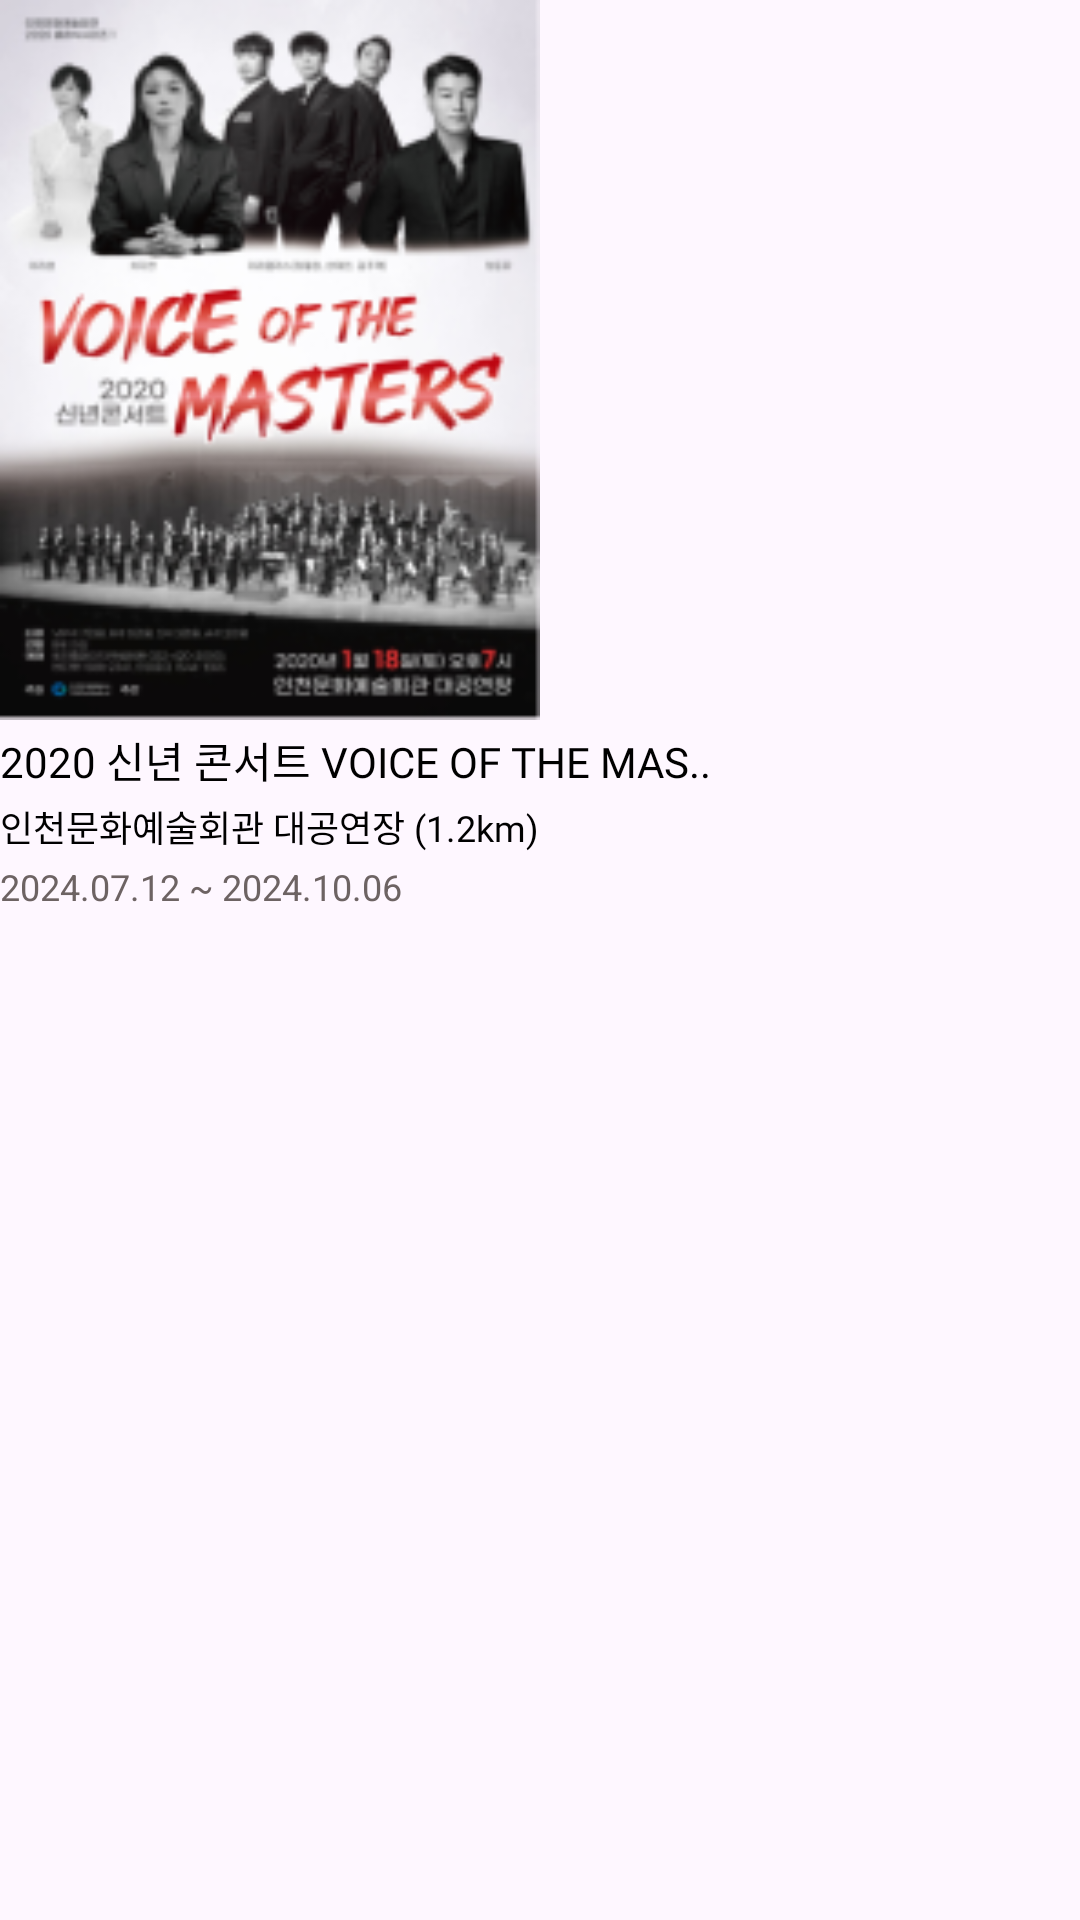

Produce the Android XML layout that renders to this screen, including the resource entries it uses.
<!-- AndroidManifest.xml: application theme Theme.Whashow -->
<!-- res/layout/list_grid_recommand_item.xml -->
<?xml version="1.0" encoding="utf-8"?>
<LinearLayout
    xmlns:android="http://schemas.android.com/apk/res/android"
    xmlns:app="http://schemas.android.com/apk/res-auto"
    android:layout_width="180dp"
    android:layout_height="wrap_content"
    android:id="@+id/recommend_item"
    android:orientation="vertical"
    android:layout_marginHorizontal="10dp"
    android:layout_marginBottom="10dp"
    android:layout_marginTop="10dp">

    <ImageView
        android:id="@+id/recommend_poster"
        android:layout_width="180dp"
        android:layout_height="240dp"
        android:scaleType="fitXY"
        android:layout_gravity=""
        android:src="@drawable/img_recommend_post" />

    <TextView
        android:id="@+id/title"
        android:layout_width="match_parent"
        android:layout_height="wrap_content"
        android:layout_marginTop="3dp"
        android:fontFamily="@font/inter_semi_bold"
        android:text="2020 신년 콘서트 VOICE OF THE MAS.."
        android:textColor="@color/black"
        android:textSize="14sp" />

    <TextView
        android:id="@+id/hall"
        android:layout_width="match_parent"
        android:layout_height="wrap_content"
        android:layout_marginTop="3dp"
        android:fontFamily="@font/inter_medium"
        android:text="인천문화예술회관 대공연장 (1.2km)"
        android:textColor="@color/black"
        android:textSize="12sp" />


    <TextView
        android:id="@+id/duration"
        android:layout_width="match_parent"
        android:layout_height="wrap_content"
        android:text="2024.07.12 ~ 2024.10.06"
        android:layout_marginTop="3dp"
        android:textColor="#6D6363"
        android:textSize="12sp" />

</LinearLayout>
<!-- resources referenced by this layout -->
<resources>
  <color name="black">#FF000000</color>
  <!-- drawable img_recommend_post: png bitmap (drawable, 47322 bytes) -->
  <style name="Theme.Whashow" parent="Base.Theme.Whashow" />
  <style name="Base.Theme.Whashow" parent="Theme.Material3.DayNight.NoActionBar">
          
          
      </style>
</resources>
